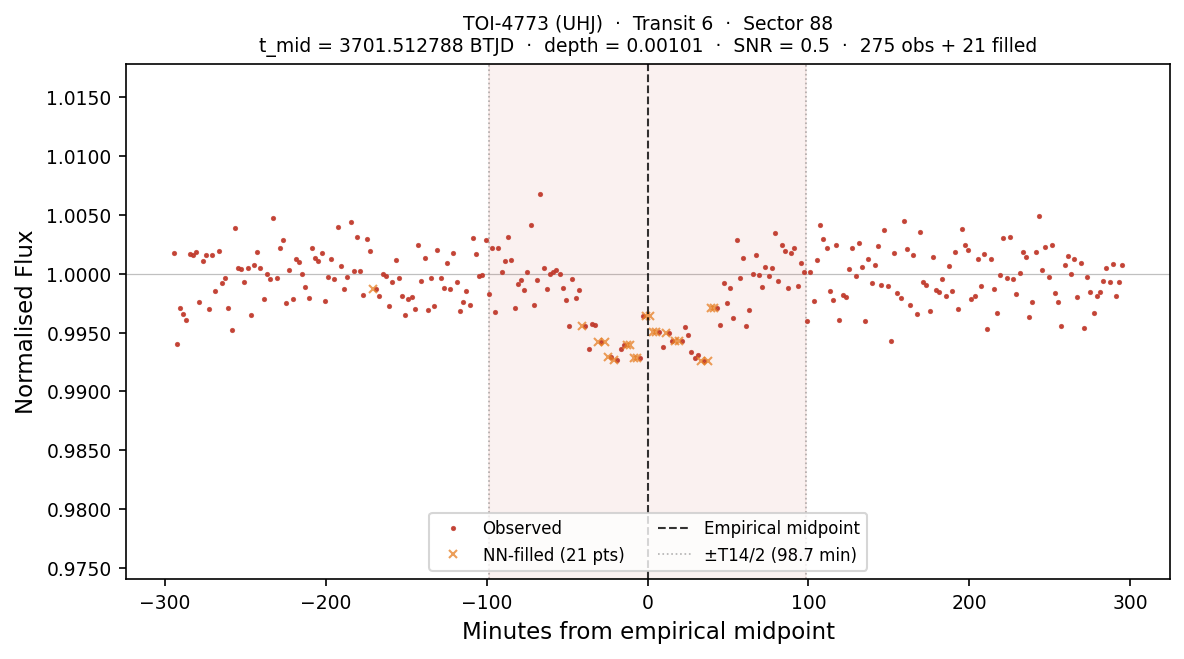

Data behind this chart, as committed beside it:
# planet:           TOI-4773
# kind:             UHJ
# sector:           88
# transit_num:      6
# t_mid_btjd:       3701.51278805
# T14_days:         0.137091
# T14_hours:        3.2902
# depth_frac:       0.001009
# snr:              0.46
# method:           SCAN+PARAB
# n_points_total:   296
# n_points_real:    275
# n_points_filled:  21
# interpolated:     1=NN-filled from nea…, 0=observed
# window_lo_btjd:   3701.30715171
# window_hi_btjd:   3701.71842439
time_btjd, time_min_from_mid, flux, interpolated
3701, -294.7, 1.002, 0
3701, -292.7, 0.994, 0
3701, -290.7, 0.9971, 0
3701, -288.7, 0.9966, 0
3701, -286.7, 0.9961, 0
3701, -284.7, 1.002, 0
3701, -282.7, 1.002, 0
3701, -280.7, 1.002, 0
3701, -278.7, 0.9976, 0
3701, -276.7, 1.001, 0
3701, -274.7, 1.002, 0
3701, -272.7, 0.997, 0
3701, -270.7, 1.002, 0
3701, -268.7, 0.9985, 0
3701, -266.7, 1.002, 0
3701, -264.7, 0.9992, 0
3701, -262.7, 0.9996, 0
3701, -260.7, 0.9971, 0
3701, -258.7, 0.9953, 0
3701, -256.7, 1.004, 0
3701, -254.7, 1, 0
3701, -252.7, 1, 0
3701, -250.7, 0.9993, 0
3701, -248.7, 1, 0
3701, -246.7, 0.9965, 0
3701, -244.7, 1.001, 0
3701, -242.7, 1.002, 0
3701, -240.7, 1.001, 0
3701, -238.7, 0.9979, 0
3701, -236.7, 1, 0
3701, -234.7, 0.9996, 0
3701, -232.7, 1.005, 0
3701, -230.7, 0.9996, 0
3701, -228.7, 1.002, 0
3701, -226.7, 1.003, 0
3701, -224.7, 0.9975, 0
3701, -222.7, 1, 0
3701, -220.7, 0.9979, 0
3701, -218.7, 1.001, 0
3701, -216.7, 1.001, 0
3701, -214.7, 1, 0
3701, -212.7, 0.9989, 0
3701, -210.7, 0.9979, 0
3701, -208.7, 1.002, 0
... 252 more rows
